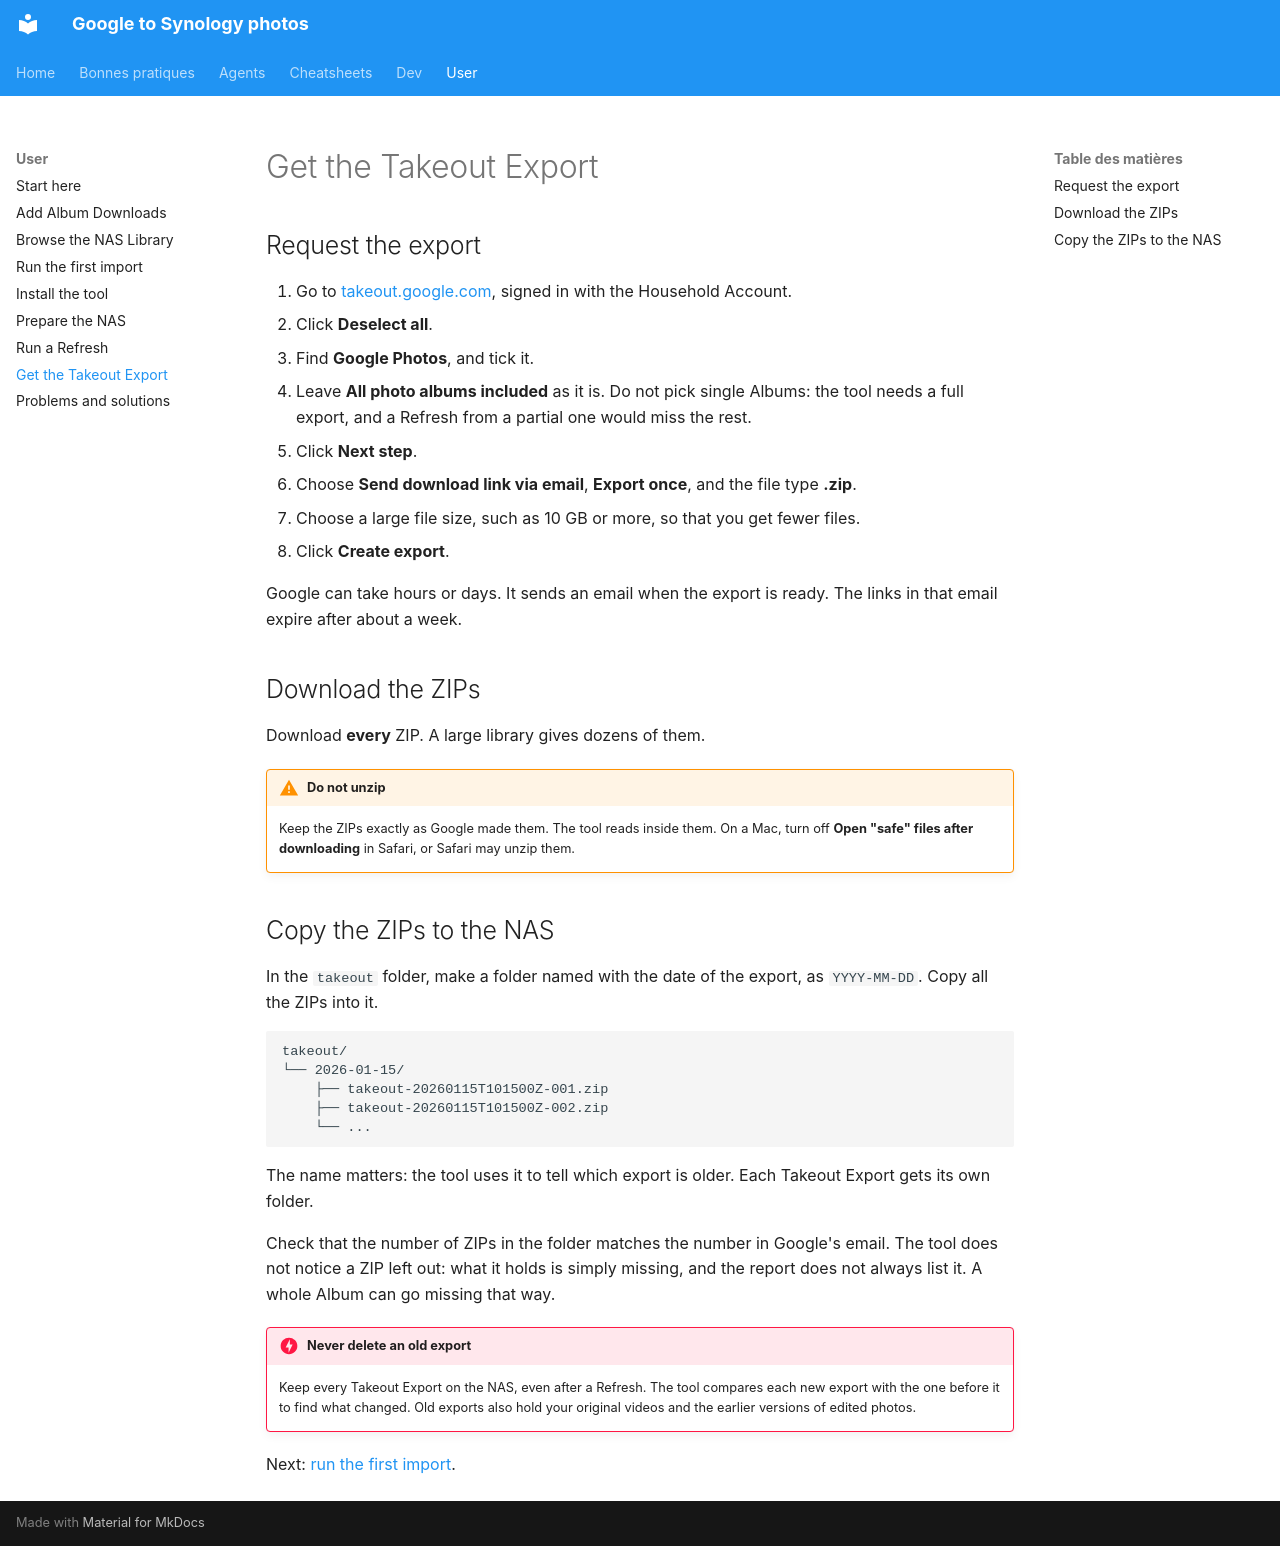

repository: castorfou/google-to-synology-photos · page: user/takeout-export/index.html · generator: mkdocs

# Get the Takeout Export

## Request the export

1. Go to [takeout.google.com](https://takeout.google.com), signed in with the Household Account.
2. Click **Deselect all**.
3. Find **Google Photos**, and tick it.
4. Leave **All photo albums included** as it is. Do not pick single Albums: the tool needs a full export, and a Refresh from a partial one would miss the rest.
5. Click **Next step**.
6. Choose **Send download link via email**, **Export once**, and the file type **.zip**.
7. Choose a large file size, such as 10 GB or more, so that you get fewer files.
8. Click **Create export**.

Google can take hours or days. It sends an email when the export is ready. The links in that email expire after about a week.

## Download the ZIPs

Download **every** ZIP. A large library gives dozens of them.

!!! warning "Do not unzip"
    Keep the ZIPs exactly as Google made them. The tool reads inside them. On a Mac, turn off **Open "safe" files after downloading** in Safari, or Safari may unzip them.

## Copy the ZIPs to the NAS

In the `takeout` folder, make a folder named with the date of the export, as `YYYY-MM-DD`. Copy all the ZIPs into it.

```text
takeout/
└── 2026-01-15/
    ├── takeout-20260115T101500Z-001.zip
    ├── takeout-20260115T101500Z-002.zip
    └── ...
```

The name matters: the tool uses it to tell which export is older. Each Takeout Export gets its own folder.

Check that the number of ZIPs in the folder matches the number in Google's email. The tool does not notice a ZIP left out: what it holds is simply missing, and the report does not always list it. A whole Album can go missing that way.

!!! danger "Never delete an old export"
    Keep every Takeout Export on the NAS, even after a Refresh. The tool compares each new export with the one before it to find what changed. Old exports also hold your original videos and the earlier versions of edited photos.

Next: [run the first import](first-import.md).
